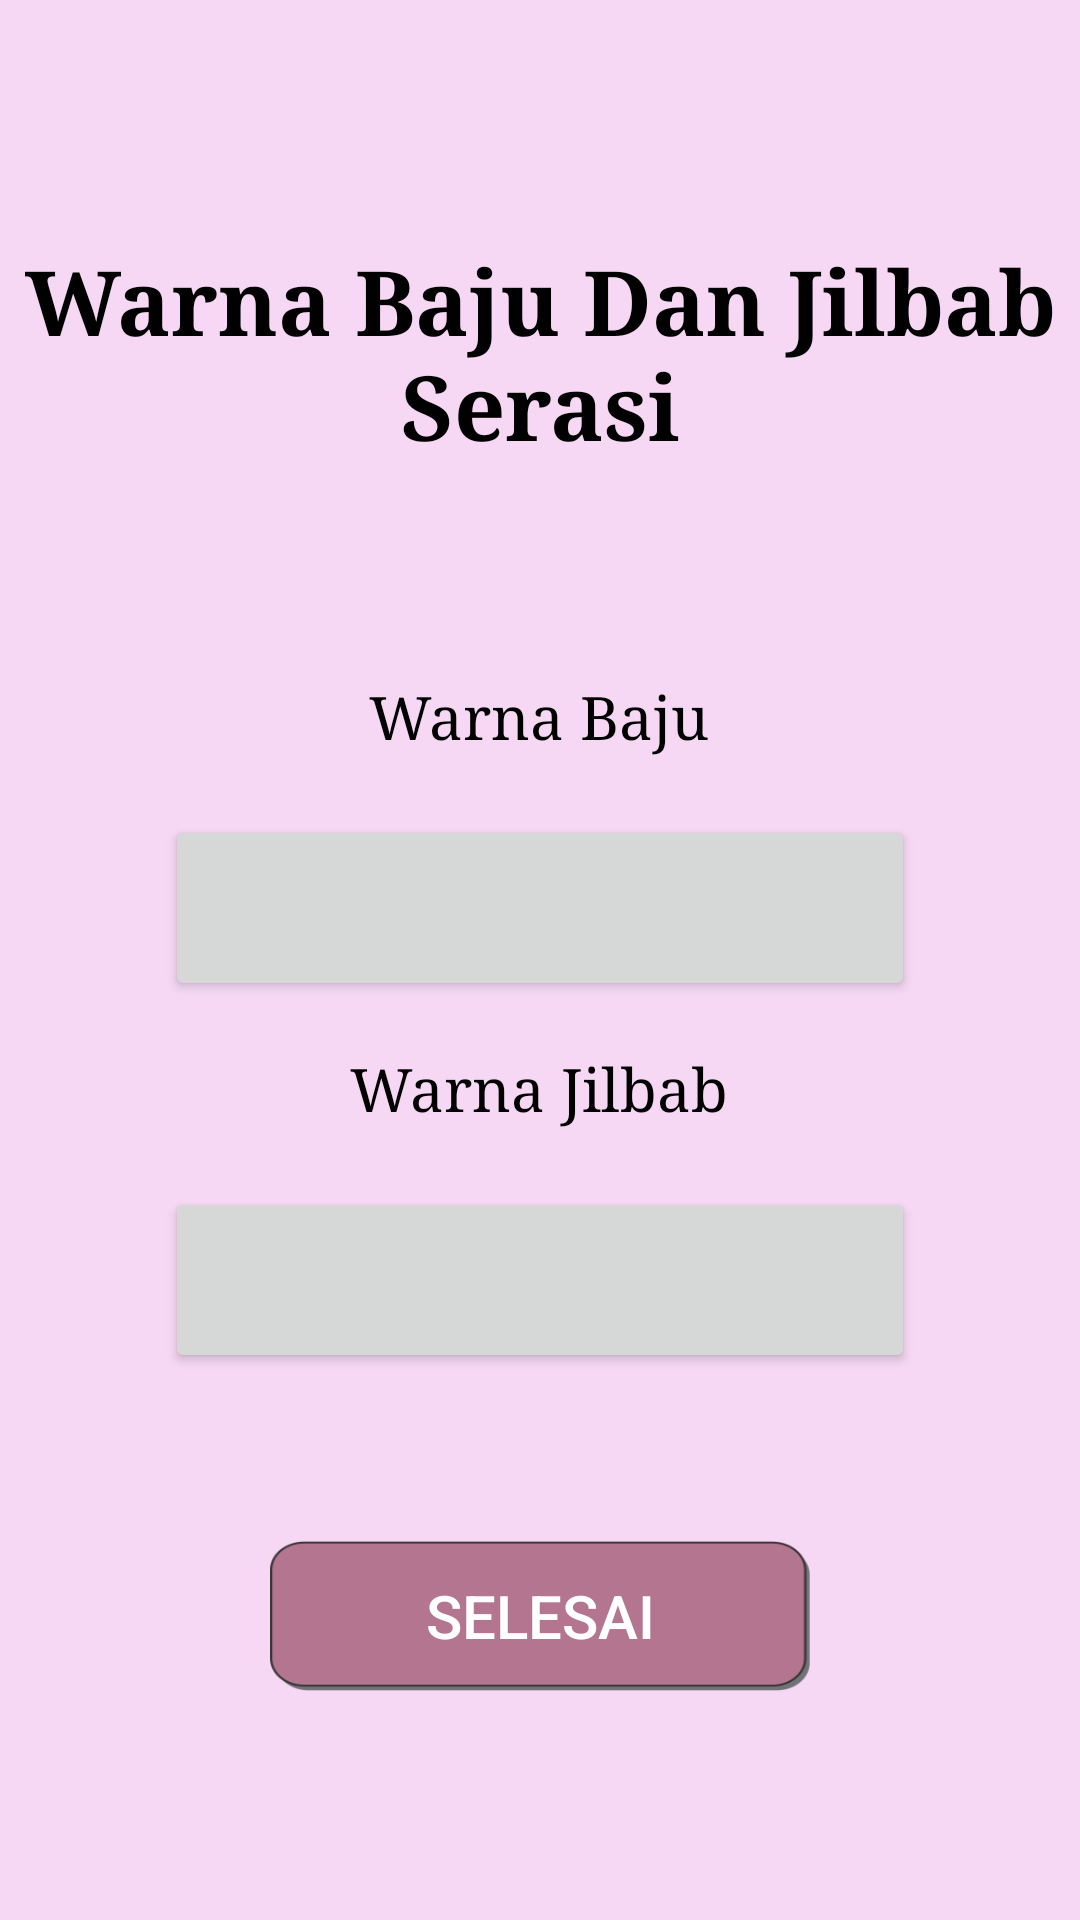

This screen was rendered from an Android layout file. Write that file and the resources it references.
<!-- AndroidManifest.xml: application theme AppTheme -->
<!-- res/layout/activity_cek_cocok.xml -->
<?xml version="1.0" encoding="utf-8"?>
<LinearLayout xmlns:android="http://schemas.android.com/apk/res/android"
    xmlns:app="http://schemas.android.com/apk/res-auto"
    xmlns:tools="http://schemas.android.com/tools"
    android:layout_width="match_parent"
    android:layout_height="match_parent"
    android:orientation="vertical"
    android:background="@color/colorPrimary"

    tools:context=".CekCocok.CekCocok">

    <TextView
        android:layout_width="wrap_content"
        android:layout_height="wrap_content"
        android:text="Warna Baju Dan Jilbab Serasi"
        android:textSize="30dp"
        android:textColor="@color/black"
        android:textStyle="bold"
        android:typeface="serif"
        android:gravity="center"
        android:layout_marginTop="80dp"
        android:layout_marginBottom="70dp"


        />


  <TextView
      android:layout_width="wrap_content"
      android:layout_height="wrap_content"
      android:text=" Warna Baju "
      android:textColor="@color/black"
      android:textSize="20dp"
      android:typeface="serif"
      android:layout_gravity="center"
      android:layout_marginBottom="20dp"
      />
    <Button

        android:id="@+id/buttonbj"
        android:layout_width="250dp"
        android:layout_height="62dp"
        android:layout_gravity="center"
        android:layout_marginStart="25dp"
        android:layout_marginEnd="25dp"
        android:layout_marginBottom="16dp"
        android:text=""
        android:textColor="@android:color/white"
        android:textSize="18dp"
        android:textStyle="bold"
        android:typeface="serif" />

    <TextView
        android:layout_width="wrap_content"
        android:layout_height="wrap_content"
        android:text=" Warna Jilbab "
        android:textColor="@color/black"
        android:textSize="20dp"
        android:typeface="serif"
        android:layout_gravity="center"
        android:layout_marginBottom="20dp"
        />
    <Button

        android:id="@+id/buttonkd"
        android:layout_width="250dp"
        android:layout_height="62dp"
        android:layout_gravity="center"
        android:layout_marginStart="25dp"
        android:layout_marginEnd="25dp"
        android:layout_marginBottom="16dp"
        android:text=""
        android:textColor="@android:color/white"
        android:textSize="18dp"
        android:textStyle="bold"
        android:typeface="serif" />


    <Button
        android:layout_width="180dp"
        android:layout_height="50dp"
        android:layout_gravity="center"
        android:layout_marginTop="40dp"
        android:background="@drawable/buttonall"
        android:text="Selesai"
        android:onClick="mainmenu"
        android:textColor="@color/white"
        android:textSize="20dp"

        />

</LinearLayout>
<!-- resources referenced by this layout -->
<resources>
  <color name="black">#000000</color>
  <color name="colorPrimary">#F6D8F4</color>
  <color name="white">#ffffff</color>
  <!-- drawable buttonall (drawable) -->
  <?xml version="1.0" encoding="utf-8"?>
  <selector xmlns:android="http://schemas.android.com/apk/res/android">
      
      <item android:drawable="@drawable/onclickbuttonn"
          android:state_pressed="true" />
      
      <item android:drawable="@drawable/onclickbuttonn"
          android:state_focused="true" />
      
      <item android:drawable="@drawable/normalbutton" />
  </selector>
  <style name="AppTheme" parent="Theme.AppCompat.Light.DarkActionBar">
          
          <item name="colorPrimary">@color/colorPrimary</item>
          <item name="colorPrimaryDark">@color/colorPrimaryDark</item>
          <item name="colorAccent">@color/colorAccent</item>
      </style>
  <!-- drawable onclickbuttonn: png bitmap (drawable, 6755 bytes) -->
  <!-- drawable normalbutton: png bitmap (drawable, 7001 bytes) -->
  <color name="colorPrimaryDark">#B47590</color>
  <color name="colorAccent">#D81B60</color>
</resources>
